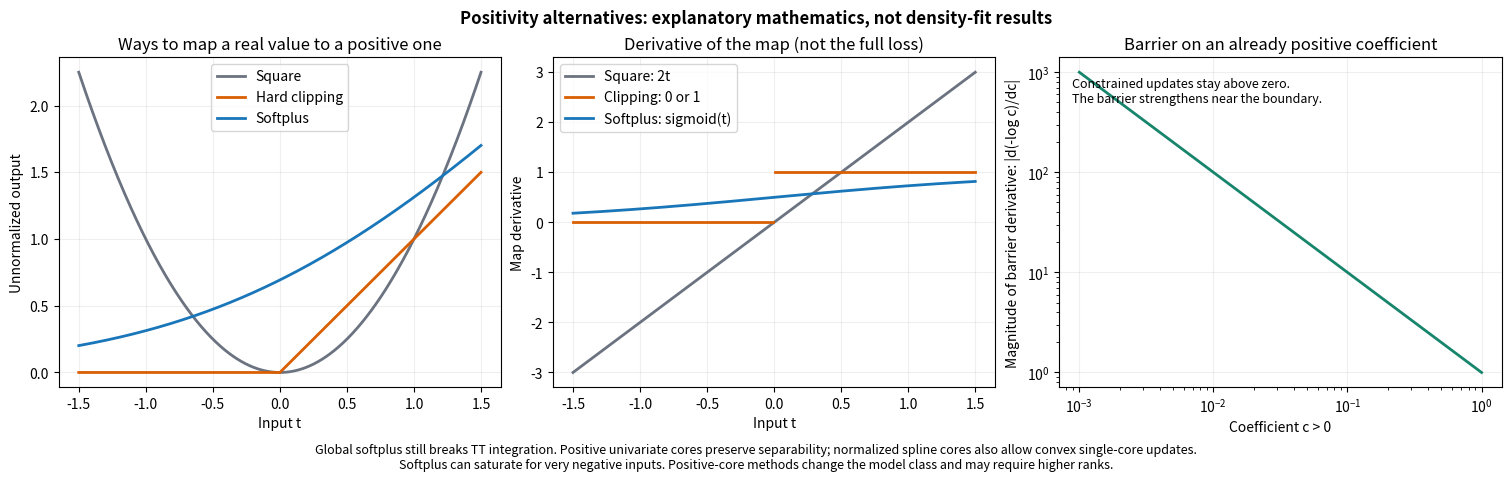

Recreate this plot in Python. (Note: this script raises an exception after producing the figure.)
"""Algebra checks and an explanatory figure, not a fitted-density benchmark."""
from itertools import pairwise
from pathlib import Path

import matplotlib

matplotlib.use('Agg')
import matplotlib.pyplot as plt
import numpy as np
from scipy.interpolate import BSpline
from scipy.special import expit, roots_legendre


def check_algebra():
    rng = np.random.default_rng(7391)
    edges = np.linspace(-2, 2, 6)
    degree = 3
    knots = np.r_[np.repeat(edges[0], degree), edges, np.repeat(edges[-1], degree)]
    modes = len(knots)-degree-1
    basis = BSpline(knots, np.eye(modes), degree, extrapolate=False)
    masses = basis.integrate(edges[0], edges[-1])
    t, w = roots_legendre(24)
    nodes = np.concatenate([a+(b-a)*(t+1)/2 for a, b in pairwise(edges)])
    weights = np.concatenate([w*(b-a)/2 for a, b in pairwise(edges)])
    values = basis(nodes)/masses
    np.testing.assert_allclose(weights@values, 1., atol=2e-14)
    ranks = [1, 3, 3, 1]
    cores = []
    for left, right in pairwise(ranks):
        c = rng.uniform(.1, 1., (left, right, modes))
        cores.append(c/c.sum(axis=(1, 2), keepdims=True))
    normalizer = np.ones(1)
    for c in cores:
        normalizer = normalizer@c.sum(axis=2)
    np.testing.assert_allclose(normalizer, 1., atol=2e-14)
    points = rng.uniform(-2, 2, (512, 3))
    state = np.ones((len(points), 1))
    for k, c in enumerate(cores):
        state = np.einsum('na,nab->nb', state, np.einsum('abm,nm->nab', c, basis(points[:, k])/masses))
    assert np.min(state) > 0

    # Arbitrary observation locations, not samples from a known target.
    # Integrating the known noise is part of the algebra check.
    observations = rng.uniform(-2.5, 2.5, (40, 3))
    features = []
    for k, sigma in enumerate([.3, .45, .25]):
        kernel = np.exp(-.5*((observations[:, k, None]-nodes[None])/sigma)**2)/(np.sqrt(2*np.pi)*sigma)
        features.append((kernel*weights)@values)
    factors = [np.einsum('abm,nm->nab', c, f) for c, f in zip(cores, features, strict=True)]
    convolved = np.einsum('na,nab,nb->n', factors[0][:, 0], factors[1], factors[2][:, :, 0])
    design = np.einsum('na,nb,nm->nabm', factors[0][:, 0], factors[2][:, :, 0], features[1]).reshape(len(observations), -1)
    c = cores[1].ravel()
    np.testing.assert_allclose(design@c, convolved, atol=2e-15)
    mu = .001
    hessian = (design.T/(design@c)**2)@design/len(observations)+np.diag(mu/c**2)
    eigenvalue = float(np.linalg.eigvalsh(hessian)[0])
    assert eigenvalue > 0
    other = rng.uniform(.1, 1., cores[1].shape)
    other = (other/other.sum(axis=(1, 2), keepdims=True)).ravel()
    def loss(v):
        return -np.log(design@v).mean()-mu*np.log(v).sum()
    gaps = [loss(a*c+(1-a)*other)-(a*loss(c)+(1-a)*loss(other)) for a in np.linspace(.1, .9, 9)]
    assert max(gaps) < 1e-12
    return {'integral': float(normalizer[0]), 'minimum_density_on_512_probes': float(state.min()),
            'convolution_single_core_linearity_error': float(np.max(np.abs(design@c-convolved))),
            'minimum_core_hessian_eigenvalue': eigenvalue, 'maximum_jensen_gap': float(max(gaps)),
            'scope': 'algebra validation only; no fitted density or benchmark improvement'}


def plot():
    x = np.linspace(-1.5, 1.5, 501)
    fig, axes = plt.subplots(1, 3, figsize=(15, 4.7), layout='constrained')
    for values, color, label in [(x*x, '#6b7280', 'Square'), (np.maximum(x, 0), '#d95f02', 'Hard clipping'),
                                 (np.logaddexp(0, x), '#1976b9', 'Softplus')]:
        axes[0].plot(x, values, color=color, label=label, lw=2)
    axes[0].set(title='Ways to map a real value to a positive one', xlabel='Input t', ylabel='Unnormalized output')
    axes[0].legend()
    axes[1].plot(x, 2*x, color='#6b7280', label='Square: 2t', lw=2)
    axes[1].plot(x[x < 0], np.zeros_like(x[x < 0]), color='#d95f02', lw=2)
    axes[1].plot(x[x > 0], np.ones_like(x[x > 0]), color='#d95f02', label='Clipping: 0 or 1', lw=2)
    axes[1].plot(x, expit(x), color='#1976b9', label='Softplus: sigmoid(t)', lw=2)
    axes[1].set(title='Derivative of the map (not the full loss)', xlabel='Input t', ylabel='Map derivative')
    axes[1].legend()
    c = np.geomspace(.001, 1., 300)
    axes[2].loglog(c, 1/c, color='#16856c', lw=2)
    axes[2].set(title='Barrier on an already positive coefficient', xlabel='Coefficient c > 0', ylabel='Magnitude of barrier derivative: |d(-log c)/dc|')
    axes[2].text(.03, .94, 'Constrained updates stay above zero.\nThe barrier strengthens near the boundary.', transform=axes[2].transAxes,
                 va='top', fontsize=9)
    for ax in axes:
        ax.grid(alpha=.2)
    fig.suptitle('Positivity alternatives: explanatory mathematics, not density-fit results', fontweight='bold')
    fig.supxlabel('Global softplus still breaks TT integration. Positive univariate cores preserve separability; normalized spline cores also allow convex single-core updates.\n'
                  'Softplus can saturate for very negative inputs. Positive-core methods change the model class and may require higher ranks.', fontsize=9)
    fig.savefig('figs/swirl/positivity_options.png', dpi=180)
    plt.close(fig)


if __name__ == '__main__':
    report = check_algebra()
    destination = Path('artifacts/positivity_research')
    destination.mkdir(parents=True, exist_ok=True)
    (destination/'algebra_checks.txt').write_text('\n'.join(f'{k}: {v}' for k, v in report.items())+'\n')
    plot()
    print(report)
